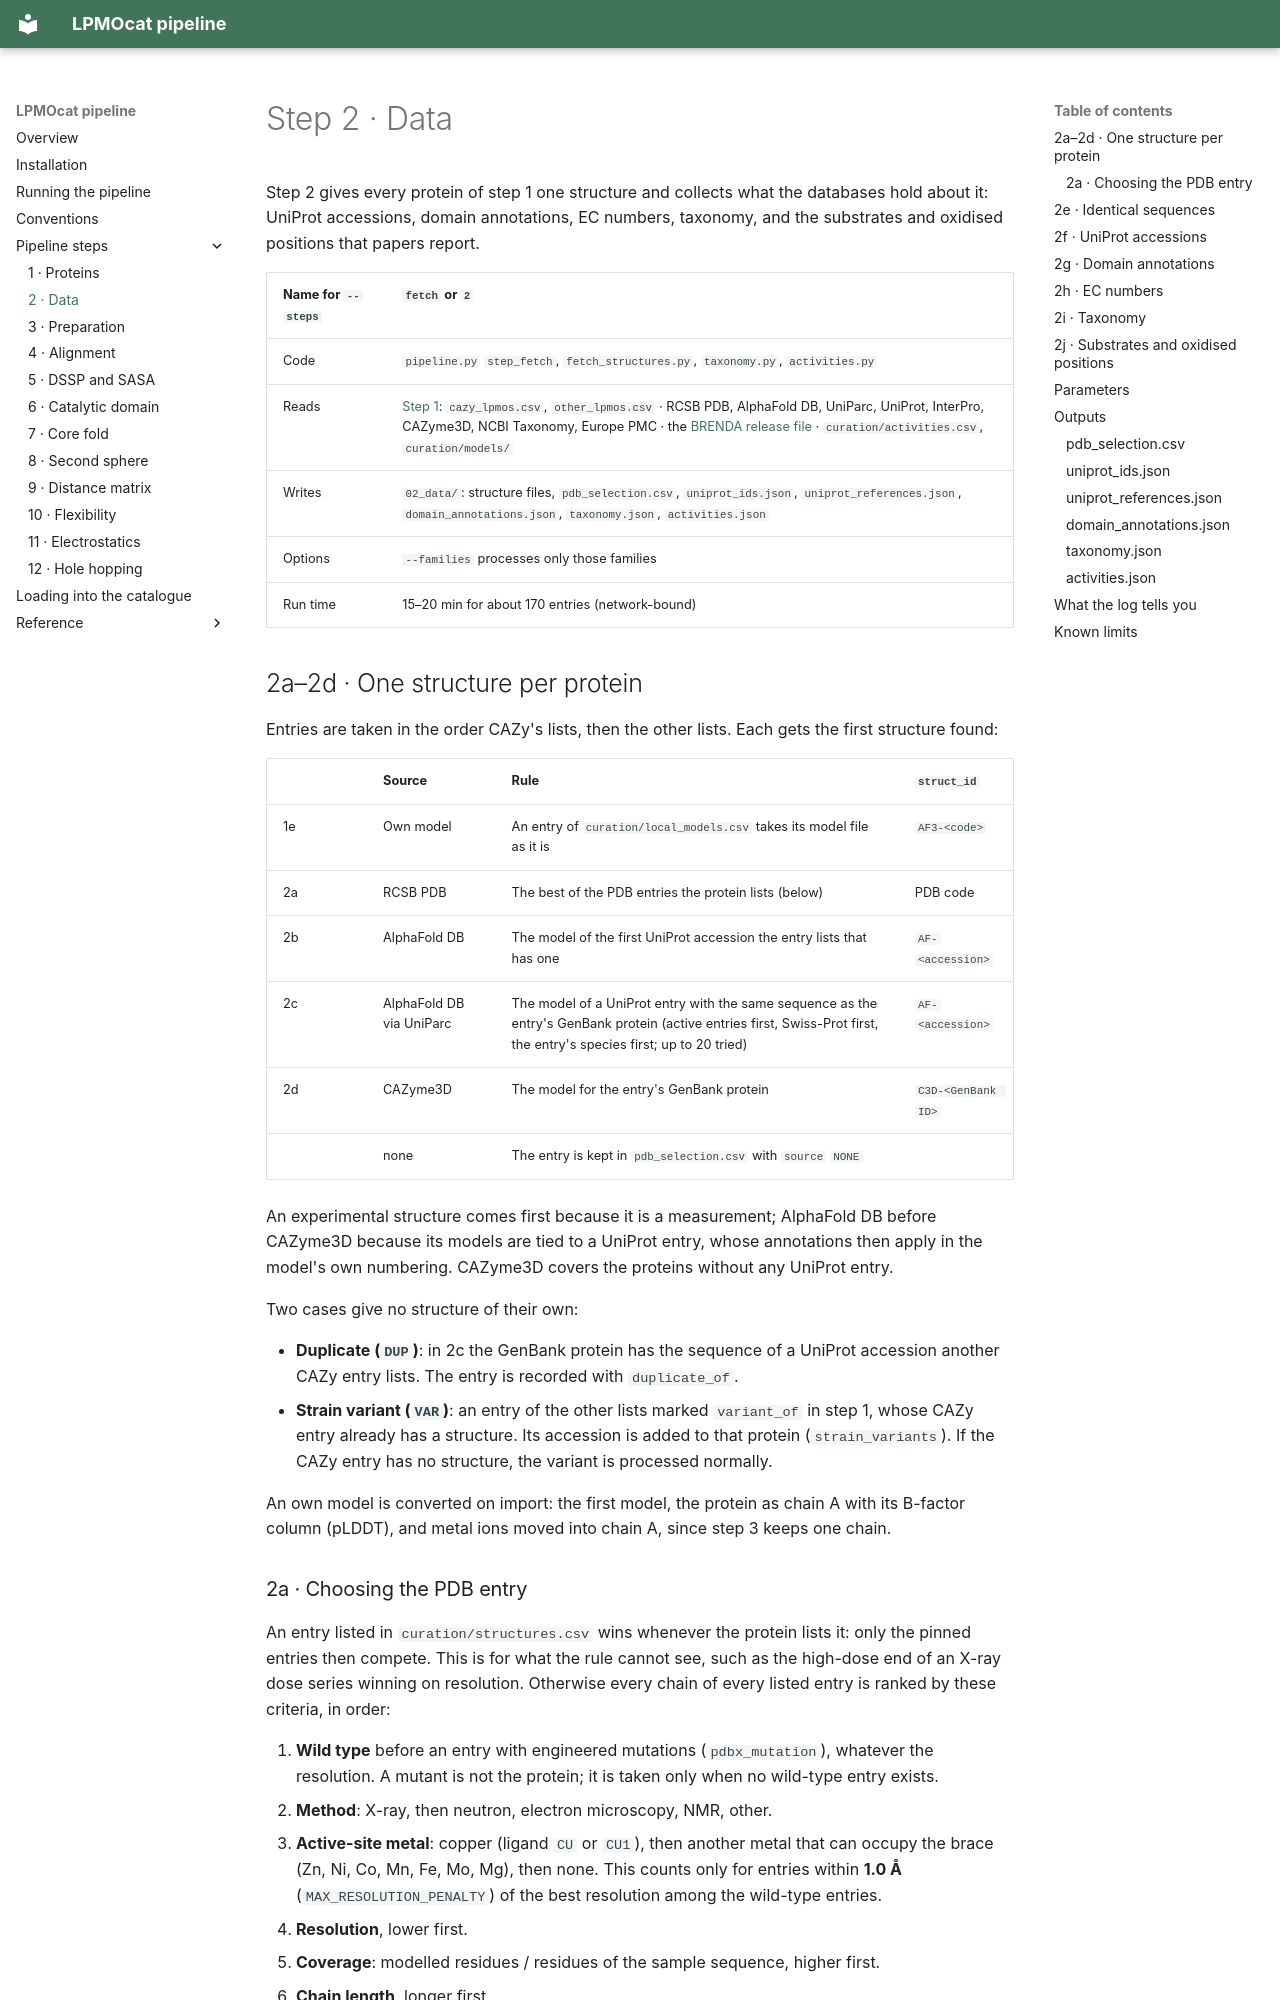

repository: TUNNELING-GROUP/LPMOcat · page: steps/02-data/index.html · generator: mkdocs

# Step 2 · Data

Step 2 gives every protein of step 1 one structure and collects what the databases hold
about it: UniProt accessions, domain annotations, EC numbers, taxonomy, and the substrates and
oxidised positions that papers report.

| Name for `--steps` | `fetch` or `2` |
| --- | --- |
| Code | `pipeline.py` `step_fetch`, `fetch_structures.py`, `taxonomy.py`, `activities.py` |
| Reads | [Step 1](01-proteins.md): `cazy_lpmos.csv`, `other_lpmos.csv` · RCSB PDB, AlphaFold DB, UniParc, UniProt, InterPro, CAZyme3D, NCBI Taxonomy, Europe PMC · the [BRENDA release file](../running.md#brenda) · `curation/activities.csv`, `curation/models/` |
| Writes | `02_data/`: structure files, `pdb_selection.csv`, `uniprot_ids.json`, `uniprot_references.json`, `domain_annotations.json`, `taxonomy.json`, `activities.json` |
| Options | `--families` processes only those families |
| Run time | 15–20 min for about 170 entries (network-bound) |

## 2a–2d · One structure per protein

Entries are taken in the order CAZy's lists, then the other lists. Each gets the first
structure found:

| | Source | Rule | `struct_id` |
| --- | --- | --- | --- |
| 1e | Own model | An entry of `curation/local_models.csv` takes its model file as it is | `AF3-<code>` |
| 2a | RCSB PDB | The best of the PDB entries the protein lists (below) | PDB code |
| 2b | AlphaFold DB | The model of the first UniProt accession the entry lists that has one | `AF-<accession>` |
| 2c | AlphaFold DB via UniParc | The model of a UniProt entry with the same sequence as the entry's GenBank protein (active entries first, Swiss-Prot first, the entry's species first; up to 20 tried) | `AF-<accession>` |
| 2d | CAZyme3D | The model for the entry's GenBank protein | `C3D-<GenBank ID>` |
| | none | The entry is kept in `pdb_selection.csv` with `source` `NONE` | |

An experimental structure comes first because it is a measurement; AlphaFold DB before
CAZyme3D because its models are tied to a UniProt entry, whose annotations then apply in the
model's own numbering. CAZyme3D covers the proteins without any UniProt entry.

Two cases give no structure of their own:

- **Duplicate (`DUP`)**: in 2c the GenBank protein has the sequence of a UniProt accession
  another CAZy entry lists. The entry is recorded with `duplicate_of`.
- **Strain variant (`VAR`)**: an entry of the other lists marked `variant_of` in step 1,
  whose CAZy entry already has a structure. Its accession is added to that protein
  (`strain_variants`). If the CAZy entry has no structure, the variant is processed normally.

An own model is converted on import: the first model, the protein as chain A with its
B-factor column (pLDDT), and metal ions moved into chain A, since step 3 keeps one chain.
